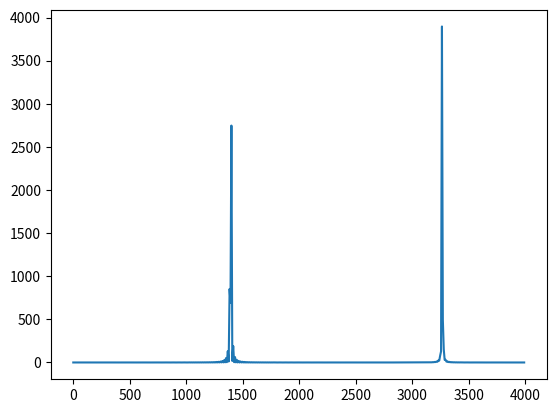
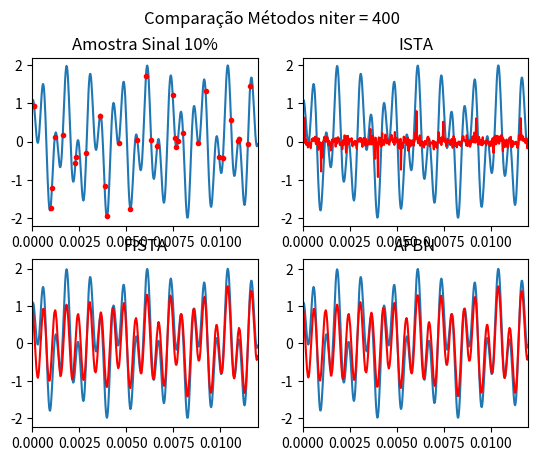
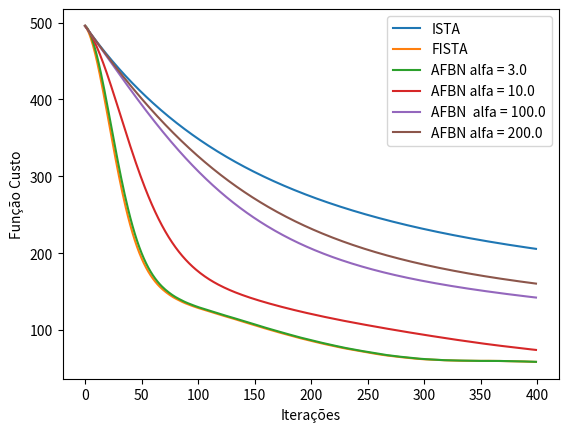

Generate these figures, in order, with matplotlib:
# Compressed sensing solve with ISTA, FISTA and AFBN in python

#Reference:
# for math perspective
# Beck, Amir, and Marc Teboulle. "A fast iterative shrinkage-thresholding algorithm for linear inverse problems." SIAM journal on imaging sciences 2.1 (2009): 183-202.
# for compressed sensing understanding
# https://humaticlabs.com/blog/compressed-sensing-python/
# for a ISTA and FISTA algorithm in python
# https://gist.github.com/agramfort/ac52a57dc6551138e89b

import scipy.fftpack as spfft
import matplotlib.pyplot as plt
import numpy as np

def soft_thresh(x, l):
    return np.sign(x) * np.maximum(np.abs(x) - l, 0.)

def ista(A, b, l, maxit):
    costs=[]
    x = np.zeros(A.shape[1])
    L = np.linalg.norm(A) ** 2 /2 # Lipschitz constant
    for i in range(maxit):
        x = soft_thresh(x + np.dot(A.T, b - A.dot(x)) / L, l / L)
        costs.append(np.linalg.norm(A.dot(x)-b)**2 + l* np.linalg.norm(x,1))
    return x,costs

def fista(A, b, l, maxit):
    x = np.zeros(A.shape[1])
    t = 1
    z = x.copy()
    L = np.linalg.norm(A) ** 2 /2
    costs = []
    for i in range(maxit):
        xold = x.copy()
        z = z + A.T.dot(b - A.dot(z)) / L
        x = soft_thresh(z, l / L)
        t0 = t
        t = (1. + np.sqrt(1. + 4. * t ** 2)) / 2.
        z = x + ((t0 - 1.) / t) * (x - xold)
        costs.append(np.linalg.norm(A.dot(x) - b) ** 2 + l * np.linalg.norm(x, 1))
    return x,costs

def afbn(A, b, l, maxit,alpha=4.):
    x = np.zeros(A.shape[1])
    z = x.copy()
    L = np.linalg.norm(A) ** 2 /2
    costs=[]
    for i in range(maxit):
        xold = x.copy()
        z = z + A.T.dot(b - A.dot(z)) / L
        x = soft_thresh(z, l / L)
        z = x + (i - 1.) / (i+alpha-1) * (x - xold)
        costs.append(np.linalg.norm(A.dot(x) - b) ** 2 + l * np.linalg.norm(x, 1))
    return x,costs


n=5000
l=1/8
t=np.linspace(0,l,n)
dt=t[1]-t[0]

#defining the signal
x = np.sin(1394* np.pi * t ) + np.cos(3266 * np.pi * t)

#Defining the sampling
perc = 10
k = round( perc/100 * n)
ri = np.random.choice(n,k) #random indices
b = x[ri]


xf = spfft.dct(x) #obtain the frequency representaion from the signal
dfs = xf * np.conj(xf)/n #spectra density
fr = np.arange(n)* (1 / l) #freqquency resolution

plt.plot(fr[:500],dfs[:500])

A = spfft.idct(np.identity(n), norm='ortho', axis=0) #Defining the operator A
A = A[ri] #Defining PHI A, the operetator sampled

niter=400
l=0.2

sista,costista=ista(A,b,l,niter)
xista=spfft.idct(sista,norm='ortho',axis=0)

sfista,costsfista=fista(A,b,l,niter)
xfista=spfft.idct(sfista,norm='ortho',axis=0)

alphas=[3.,10.,100.,200.]
varafbn=[]
for alpha in alphas:
    safbn, costsafbn = afbn(A, b, l, niter,alpha)
    xafbn = spfft.idct(safbn, norm='ortho', axis=0)
    varafbn.append([safbn,costsafbn,xafbn])

fig, axs = plt.subplots(2, 2)
axs[0, 0].plot(t, x, t[ri],b,'r.')
axs[0,0].set_xlim(0,.012)
axs[0, 0].set_title(f'Amostra Sinal {perc}%')
axs[0, 1].plot(t, x, t, xista, 'r')
axs[0,1].set_xlim(0,.012)
axs[0, 1].set_title('ISTA')
axs[1, 0].plot(t, x, t, xfista, 'r')
axs[1,0].set_xlim(0,.012)
axs[1, 0].set_title('FISTA')
axs[1, 1].plot(t, x, t, varafbn[0][2], 'r')
axs[1,1].set_xlim(0,.012)
axs[1, 1].set_title('AFBN')
fig.suptitle(f'Comparação Métodos niter = {niter}')

iter=range(niter)

fig,axs=plt.subplots()
axs.plot(iter,costista,iter,costsfista)
for i in range(4):
    axs.plot(iter,varafbn[i][1])
axs.legend(['ISTA','FISTA',
            f'AFBN alfa = {alphas[0]}',
            f'AFBN alfa = {alphas[1]}',
            f'AFBN  alfa = {alphas[2]}',
            f'AFBN alfa = {alphas[3]}'])
axs.set_xlabel('Iterações')
axs.set_ylabel('Função Custo')
plt.show()
